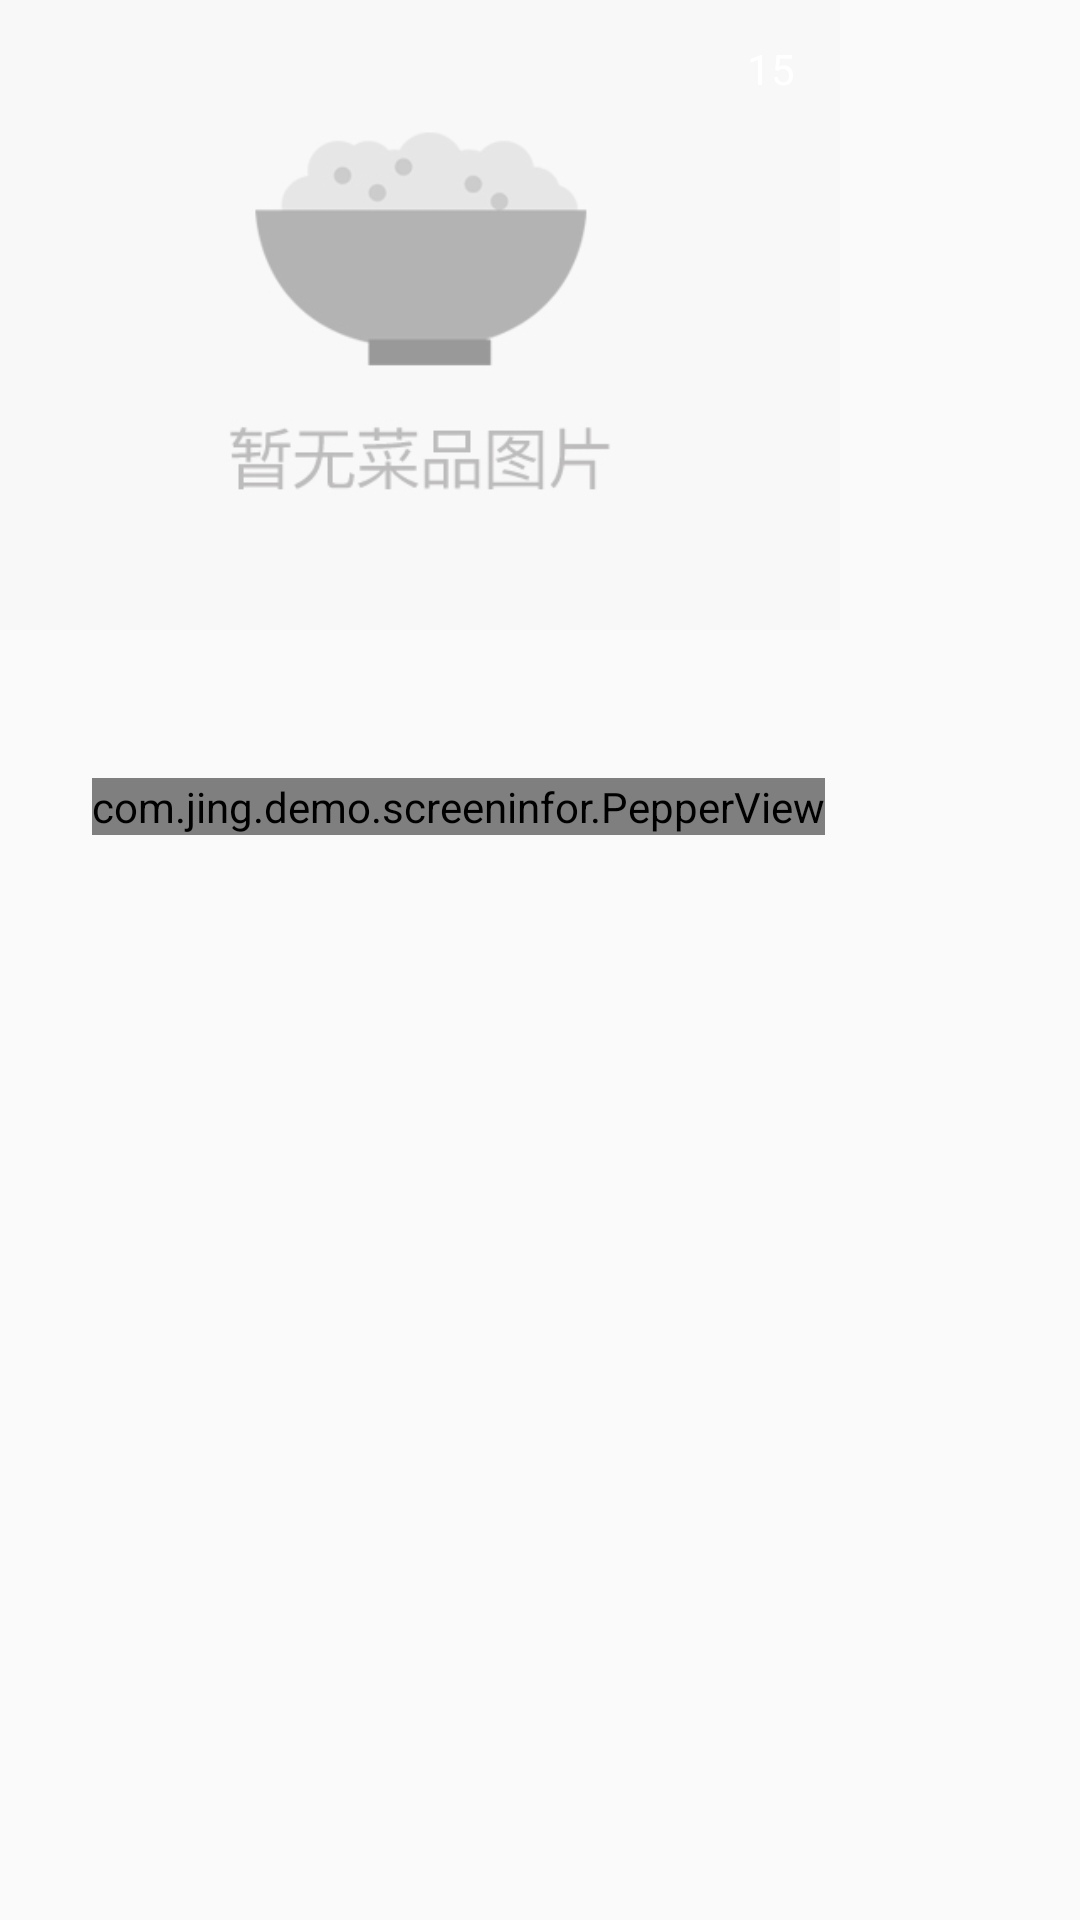

Produce the Android XML layout that renders to this screen, including the resource entries it uses.
<!-- AndroidManifest.xml: application theme AppTheme -->
<!-- res/layout/adapter_buffet_item.xml -->
<?xml version="1.0" encoding="utf-8"?>
<RelativeLayout xmlns:android="http://schemas.android.com/apk/res/android"
    xmlns:app="http://schemas.android.com/apk/res-auto"
    android:id="@+id/group_card"
    android:layout_width="@dimen/buffet_item_width"
    android:layout_height="@dimen/buffet_item_group_height">
    <ImageView
        android:id="@+id/iv_head"
        android:layout_width="@dimen/buffet_item_width"
        android:layout_height="@dimen/buffet_item_height"
        android:scaleType="fitXY"
        android:src="@drawable/ic_item_def"/>
    <TextView
        android:id="@+id/tv_number"
        android:layout_width="30dp"
        android:layout_height="30dp"
        android:gravity="center"
        android:background="@drawable/shape_point_red"
        android:layout_alignRight="@id/iv_head"
        android:layout_marginTop="8dp"
        android:layout_marginRight="8dp"
        android:text="15"
        android:textColor="@color/white" />
    <TextView
        android:id="@+id/tv_limit"
        android:layout_width="wrap_content"
        android:layout_height="@dimen/width_30"
        android:gravity="center"
        android:background="@drawable/shape_round_limit"
        android:layout_marginTop="12dp"
        android:layout_marginLeft="12dp"
        android:visibility="gone"
        android:text="限量0"
        android:padding="5dp"
        android:textColor="@color/white" />
    <TextView
        android:id="@+id/tv_price"
        android:layout_width="wrap_content"
        android:layout_height="wrap_content"
        android:layout_marginTop="20dp"
        android:layout_below="@id/iv_head"
        android:layout_alignRight="@id/iv_head"
        android:layout_marginRight="5dp"
        android:textColor="@color/main_red"
        android:textSize="@dimen/text_18"/>
    <TextView
        android:id="@+id/tv_name"
        android:layout_width="match_parent"
        android:layout_height="wrap_content"
        android:layout_alignTop="@id/tv_price"
        android:layout_toLeftOf="@id/tv_price"
        android:layout_marginLeft="5dp"
        android:layout_marginRight="5dp"
        android:ellipsize="marquee"
        android:singleLine="true"
        android:textColor="@color/text_normal"
        android:textSize="@dimen/text_18"/>
    <TextView
        android:id="@+id/tv_name_eng"
        android:layout_width="match_parent"
        android:layout_height="wrap_content"
        android:layout_below="@id/tv_name"
        android:layout_marginTop="5dp"
        android:layout_marginLeft="5dp"
        android:textColor="@color/text_sub"
        android:textSize="@dimen/text_16"/>
    <com.jing.demo.screeninfor.PepperView
        android:id="@+id/pepperView"
        android:layout_width="wrap_content"
        android:layout_height="wrap_content"
        android:layout_alignRight="@id/iv_head"
        android:layout_marginRight="5dp"
        android:layout_marginTop="5dp"
        android:layout_below="@id/tv_price"
        app:pepperNumMax="5"
        app:pepperSrc="@drawable/ic_pepper"
        app:itemWidth="@dimen/text_16"/>
    <TextView
        android:id="@+id/tv_sold_out"
        android:layout_width="match_parent"
        android:layout_height="match_parent"
        android:gravity="center"
        android:background="#99000000"
        android:visibility="gone"
        android:text="卖完啦~"
        android:textSize="@dimen/text_20"
        android:textColor="@color/white" />
</RelativeLayout>
<!-- resources referenced by this layout -->
<resources>
  <color name="main_red">#fb3335</color>
  <color name="text_normal">#333333</color>
  <color name="text_sub">#999999</color>
  <color name="white">#ffffff</color>
  <dimen name="buffet_item_group_height">312dp</dimen>
  <dimen name="buffet_item_height">210dp</dimen>
  <dimen name="buffet_item_width">280dp</dimen>
  <dimen name="text_16">16dp</dimen>
  <dimen name="text_18">18dp</dimen>
  <dimen name="text_20">20dp</dimen>
  <dimen name="width_30">30dp</dimen>
  <!-- drawable ic_item_def: jpg bitmap (drawable, 24519 bytes) -->
  <!-- drawable ic_pepper: png bitmap (drawable, 1275 bytes) -->
  <!-- drawable shape_round_limit (drawable) -->
  <?xml version="1.0" encoding="utf-8"?>
  <shape xmlns:android="http://schemas.android.com/apk/res/android">
      <solid android:color="#99333333"/>
      <corners android:radius="13dp"/>
  </shape>
  <style name="AppTheme" parent="Theme.AppCompat.Light.DarkActionBar">
          
          <item name="colorPrimary">@color/colorPrimary</item>
          <item name="colorPrimaryDark">@color/colorPrimaryDark</item>
          <item name="colorAccent">@color/colorAccent</item>
      </style>
  <color name="colorPrimary">#3F51B5</color>
  <color name="colorPrimaryDark">#303F9F</color>
  <color name="colorAccent">#FF4081</color>
</resources>
